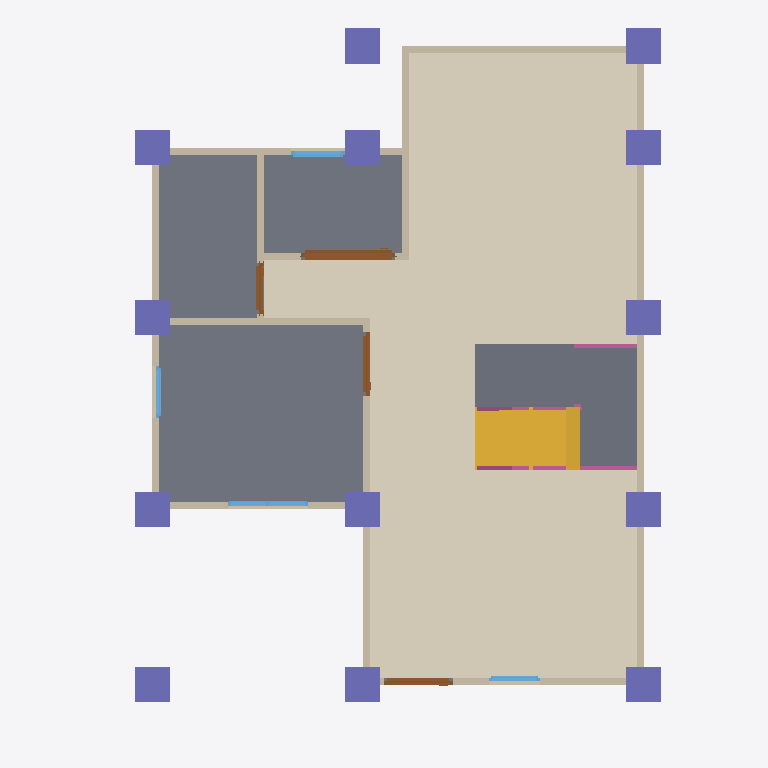
Plan cut of the same IFC building model at storey 'GF' (level 0.00 m, cut at 1.40 m), seen from above with north up, elements coloured by IFC class: 13 walls (beige), 13 columns (violet), 4 doors (brown), 4 windows (light blue), 4 railings (pink), 3 slabs (grey), 1 covering (cream), 1 stair flight (yellow). Cut surfaces are drawn darker.
Extent 10.0 m × 10.1 m × 7.0 m (x, y, z). Storeys (3): GF at 0.00 m; 2F at 3.00 m; ROOF at 6.00 m. Elements (114): 30 IfcColumn, 27 IfcWall, 16 IfcBeam, 13 IfcRailing, 10 IfcDoor, 9 IfcWindow, 5 IfcSlab, 2 IfcStairFlight, 1 IfcCovering, 1 IfcRoof.

HEADER;
FILE_DESCRIPTION(('ViewDefinition[DesignTransferView]'),'2;1');
FILE_NAME('s05-activity.ifc','2026-10-07T15:06:41+08:00',(''),(''),'IfcOpenShell 0.8.5-post1','Bonsai 0.8.5-post1','Nobody');
FILE_SCHEMA(('IFC4'));
ENDSEC;
DATA;
#1=IFCPROJECT('0osC3vcIvA6e6AXs7pqIp1',$,'My Project',$,$,$,$,(#10,#22),#5);
#27=IFCSITE('3JcV7jAL9BWhE_dYa2RXhf',$,'My Site',$,$,#50,$,$,$,$,$,$,$,$);
#33=IFCBUILDING('2AMUMQzYf9WPsn_vkinR8G',$,'My Building',$,$,#56,$,$,$,$,$,$);
#39=IFCBUILDINGSTOREY('11CvMR79XAOP8GZN7lW6OV',$,'GF',$,$,#101,$,$,$,$);
#63=IFCBUILDINGSTOREY('00h8n0az949w1RwUsnTBjj',$,'2F',$,$,#16642,$,$,$,$);
#80=IFCBUILDINGSTOREY('2N$_chRBX4LuJsuaik_e62',$,'ROOF',$,$,#16757,$,$,$,$);
#11540=IFCCOVERING('2VBDH5WoPFgRCIACockraa',$,'Covering',$,$,#11670,#11554,$,$);
#4250=IFCSLAB('1biergzU16PBy47IdbwUTp',$,'Slab',$,$,#4257,#4264,$,$);
#11705=IFCSLAB('2vgnB3j8L3ZBHs7O4YBuUY',$,'Slab',$,$,#11737,#11720,$,$);
#12357=IFCSLAB('0q6HwYBb1DKAQYJ3OSV5Cq',$,'Slab',$,$,#12388,#12371,$,$);
#11605=IFCSTAIRFLIGHT('2HRYyKlDv8zvxGqtr7N$MA',$,'StairFlight',$,$,#11732,#11614,$,8,7,0.18125000596046448,0.25,.STRAIGHT.);
#146=IFCWALL('3gXP6qfob8sw1PFElnLRjD',$,'Wall',$,$,#157,#152,$,$);
#246=IFCWALL('0yXj3mwSX1q8k9Fyixi4mq',$,'Wall',$,$,#561,#252,$,$);
#171=IFCWALL('2BCoMT4cXDSOEqtpMTS$yu',$,'Wall',$,$,#470,#177,$,$);
#696=IFCWALL('3TFuVvpE5CkhPYQf0n78Pz',$,'Wall',$,$,#11520,#702,$,$);
#16057=IFCCOLUMN('3aZXwpOdz8ARDzeZNGWPjB',$,'Column',$,$,#16064,#16068,$,$);
#16368=IFCCOLUMN('292QNMAebBdOdRv$4CPffR',$,'Column',$,$,#16416,#16379,$,$);
#16012=IFCCOLUMN('3RYwFI6$PDzAXClsf2kgRY',$,'Column',$,$,#16020,#16024,$,$);
#16035=IFCCOLUMN('1a5UZ_6Nr0suZo4q_iEptj',$,'Column',$,$,#16042,#16046,$,$);
#16079=IFCCOLUMN('3KIsXoXSnEQe9m_dx4DTQ5',$,'Column',$,$,#16086,#16090,$,$);
#16123=IFCCOLUMN('2ujD3BuE50VREpMBiy$ctA',$,'Column',$,$,#16193,#16134,$,$);
#16101=IFCCOLUMN('3vlipEIBzEdv8yfePvGU8l',$,'Column',$,$,#16108,#16112,$,$);
#16238=IFCCOLUMN('2__JokQ7LFOeani4nCTBpe',$,'Column',$,$,#16291,#16249,$,$);
#16260=IFCCOLUMN('0eFJY4yuj39ex4SjNBWuf9',$,'Column',$,$,#16296,#16271,$,$);
#16216=IFCCOLUMN('1qth5IVZ53MwrnnpZxtT39',$,'Column',$,$,#16286,#16227,$,$);
#16341=IFCCOLUMN('2OlEncDJ1Dmwj67wrnVbzO',$,'Column',$,$,#16367,#16352,$,$);
#16390=IFCCOLUMN('269SlBqj56HAA9FC9SviJM',$,'Column',$,$,#16421,#16401,$,$);
#16768=IFCCOLUMN('0B5PETy2P3auMsQpcu19JC',$,'Column',$,$,#17128,#16779,$,$);
#221=IFCWALL('0fASZ_V$XETPn8CLGtS9QK',$,'Wall',$,$,#232,#227,$,$);
#119=IFCWALL('0i5a1ylqT0c8Y0028As4Y2',$,'Wall',$,$,#11491,#127,$,$);
#671=IFCWALL('2oz9Qw0Qr9hBLeTy1zeSEH',$,'Wall',$,$,#11441,#677,$,$);
#2369=IFCDOOR('3h2qmMfGnBPwRAH4Uca4Z_',$,'Door',$,$,#2568,#2378,$,2.0,1.3388402462005615,$,.SLIDING_TO_RIGHT.,$);
#271=IFCWALL('3TqAeqemv0rwGMi6MfF_hN',$,'Wall',$,$,#593,#277,$,$);
#806=IFCWALL('1HAHr9y0XCT9EeJ65I5G0H',$,'Wall',$,$,#926,#812,$,$);
#15708=IFCWALL('3_kRh1Dkj56xbE1dFNDuzN',$,'Wall',$,$,#15800,#15719,$,$);
#196=IFCWALL('3a$RT5YEDBpRcc71RFVBo5',$,'Wall',$,$,#502,#202,$,$);
#1010=IFCWALL('05DOxVTMjDIuYwflen1tAG',$,'Wall',$,$,#1089,#1016,$,$);
#1233=IFCDOOR('0Z_inXaOLCZONFd3ty3VsP',$,'Door',$,$,#1431,#1242,$,2.0,0.988938570022583,$,.SINGLE_SWING_LEFT.,$);
#1540=IFCDOOR('0qTuw3FXnBrhEXnP3HjPmC',$,'Door',$,$,#11422,#1549,$,2.0,0.9044497013092041,$,.SINGLE_SWING_RIGHT.,$);
#3707=IFCWINDOW('2XtwqnIqDCZv$I1XXv46Wj',$,'Window',$,$,#3934,#3716,$,0.8999999761581421,1.150243878364563,$,.DOUBLE_PANEL_VERTICAL.,$);
#1962=IFCDOOR('3M8txvg4nD6P45Eyw6UM$4',$,'Door',$,$,#2260,#1971,$,2.0,0.7295283079147339,$,.SINGLE_SWING_LEFT.,$);
#12466=IFCRAILING('2F9xh4fMv32wW$U0sGUa0V',$,'Railing',$,'FRAMELESS_PANEL',#15124,#12475,$,.USERDEFINED.);
#940=IFCWALL('1ZryxXt1H8jv7CmzW6vOgV',$,'Wall',$,$,#1071,#946,$,$);
#4016=IFCWINDOW('0OnDNXNIz7391a$umoPgKk',$,'Window',$,$,#4219,#4025,$,0.8999999761581421,0.7633282542228699,$,.SINGLE_PANEL.,$);
#12638=IFCRAILING('0l4qVMiQD6Eh7O8hAVgDLj',$,'Railing',$,'FRAMELESS_PANEL',#15129,#12651,$,.USERDEFINED.);
#3400=IFCWINDOW('0NUTUXNlX2lAgICbcM4X$$',$,'Window',$,$,#3573,#3409,$,0.8999999761581421,0.7276495695114136,$,.SINGLE_PANEL.,$);
#2650=IFCWINDOW('2Ahnr68S172uymUJn_1_kP',$,'Window',$,$,#3706,#2659,$,0.8999999761581421,0.7269591093063354,$,.SINGLE_PANEL.,$);
#13876=IFCRAILING('1yOE9kD516cOraQUN0oxJj',$,'Railing',$,'FRAMELESS_PANEL',#15149,#13889,$,.USERDEFINED.);
#13855=IFCRAILING('3RPewwAaX2Ww$lH_9jtxoZ',$,'Railing',$,'FRAMELESS_PANEL',#15144,#13868,$,.USERDEFINED.);
ENDSEC;
